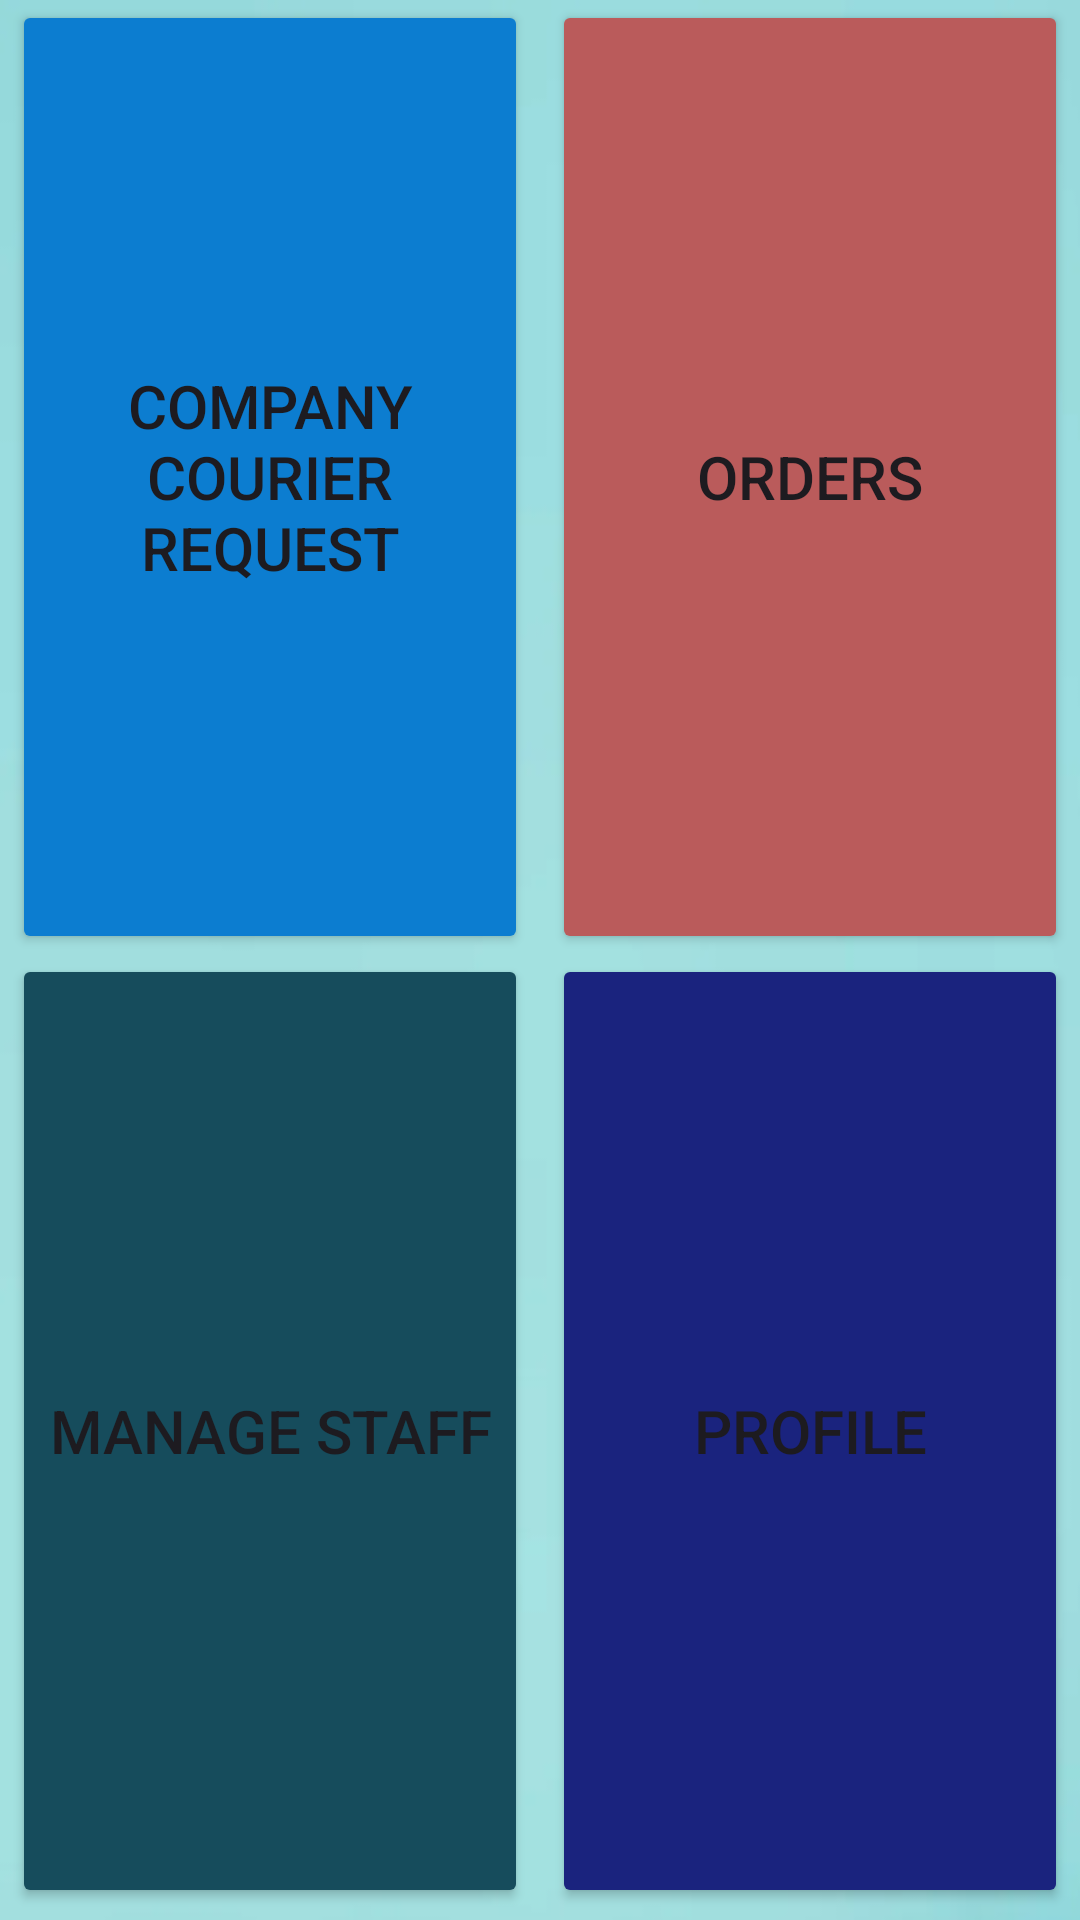

This screen was rendered from an Android layout file. Write that file and the resources it references.
<!-- AndroidManifest.xml: application theme Theme.SwiftEx -->
<!-- res/layout/fragment_company_dashboard.xml -->
<?xml version="1.0" encoding="utf-8"?>
<androidx.constraintlayout.widget.ConstraintLayout xmlns:android="http://schemas.android.com/apk/res/android"
    xmlns:app="http://schemas.android.com/apk/res-auto"
    xmlns:tools="http://schemas.android.com/tools"
    android:id="@+id/companyDashboardConstraintLayout"
    android:layout_width="match_parent"
    android:layout_height="match_parent"
    android:background="@drawable/cover_blue"
    tools:context=".user.company.CompanyDashboardFragment">

    <Button
        android:id="@+id/requestCourierButton"
        android:layout_width="0dp"
        android:layout_height="0dp"
        android:layout_marginStart="4dp"
        android:layout_marginEnd="4dp"
        android:backgroundTint="@color/lighterblue"
        android:pointerIcon="zoom_in"
        android:text="@string/company_dashboard_button1"
        android:textSize="20sp"
        app:cornerRadius="5dp"
        app:icon="@drawable/ic_courier_request"
        app:iconGravity="textStart"
        app:iconPadding="16dp"
        app:iconSize="32dp"
        app:layout_constraintBottom_toTopOf="@+id/manageStaffButton"
        app:layout_constraintEnd_toStartOf="@+id/ordersButton"
        app:layout_constraintStart_toStartOf="parent"
        app:layout_constraintTop_toTopOf="parent" />

    <Button
        android:id="@+id/ordersButton"
        android:layout_width="0dp"
        android:layout_height="0dp"
        android:layout_marginStart="4dp"
        android:layout_marginEnd="4dp"
        android:backgroundTint="@color/lightred"
        android:pointerIcon="zoom_in"
        android:text="@string/company_dashboard_button2"
        android:textSize="20sp"
        app:cornerRadius="5dp"
        app:icon="@drawable/ic_orders"
        app:iconGravity="textStart"
        app:iconPadding="16dp"
        app:iconSize="32dp"
        app:layout_constraintBottom_toTopOf="@+id/profileButton"
        app:layout_constraintEnd_toEndOf="parent"
        app:layout_constraintStart_toEndOf="@+id/requestCourierButton"
        app:layout_constraintTop_toTopOf="parent" />

    <Button
        android:id="@+id/manageStaffButton"
        android:layout_width="0dp"
        android:layout_height="0dp"
        android:layout_marginStart="4dp"
        android:layout_marginEnd="4dp"
        android:layout_marginBottom="4dp"
        android:backgroundTint="@color/bluegreen"
        android:pointerIcon="zoom_in"
        android:text="@string/company_dashboard_button3"
        android:textSize="20sp"
        app:cornerRadius="5dp"
        app:icon="@drawable/ic_admin_manage"
        app:iconGravity="textStart"
        app:iconPadding="16dp"
        app:iconSize="32dp"
        app:layout_constraintBottom_toBottomOf="parent"
        app:layout_constraintEnd_toStartOf="@+id/profileButton"
        app:layout_constraintStart_toStartOf="parent"
        app:layout_constraintTop_toBottomOf="@+id/requestCourierButton" />

    <Button
        android:id="@+id/profileButton"
        android:layout_width="0dp"
        android:layout_height="0dp"
        android:layout_marginStart="4dp"
        android:layout_marginEnd="4dp"
        android:layout_marginBottom="4dp"
        android:backgroundTint="@color/marine"
        android:pointerIcon="zoom_in"
        android:text="@string/company_dashboard_button4"
        android:textSize="20sp"
        app:cornerRadius="5dp"
        app:icon="@drawable/ic_menu_profile"
        app:iconGravity="textStart"
        app:iconPadding="16dp"
        app:iconSize="32dp"
        app:layout_constraintBottom_toBottomOf="parent"
        app:layout_constraintEnd_toEndOf="parent"
        app:layout_constraintStart_toEndOf="@+id/manageStaffButton"
        app:layout_constraintTop_toBottomOf="@+id/ordersButton" />
</androidx.constraintlayout.widget.ConstraintLayout>
<!-- resources referenced by this layout -->
<resources>
  <color name="bluegreen">#164C5C</color>
  <color name="lighterblue">#0C7DD0</color>
  <color name="lightred">#BA5B5B</color>
  <color name="marine">#1A237E</color>
  <!-- drawable ic_orders (drawable) -->
  <vector xmlns:android="http://schemas.android.com/apk/res/android" android:height="32.35813dp" android:viewportHeight="122.88" android:viewportWidth="121.52" android:width="32dp">
        
      <path android:fillColor="#FF000000" android:fillType="evenOdd" android:pathData="M49.91,26.09l53.86,-13.45c1.52,-0.38 3.08,0.56 3.46,2.08l13.45,53.86c0.38,1.52 -0.56,3.08 -2.08,3.46L64.75,85.49c-1.52,0.38 -3.08,-0.56 -3.46,-2.08L47.83,29.55C47.45,28.03 48.39,26.47 49.91,26.09L49.91,26.09L49.91,26.09zM54.59,90.54c8.93,0 16.17,7.24 16.17,16.17c0,8.93 -7.24,16.17 -16.17,16.17c-8.93,0 -16.17,-7.24 -16.17,-16.17C38.42,97.78 45.66,90.54 54.59,90.54L54.59,90.54zM74,92.69l41.87,-11.22l2.51,-0.67l0.67,2.51l1.8,6.72l0.67,2.51l-2.51,0.67l-41.87,11.22l-2.51,0.67l-0.67,-2.51l-1.8,-6.72l-0.67,-2.51L74,92.69L74,92.69L74,92.69zM4.21,0.04l8.34,1.45c9.58,1.67 14.41,2.63 17.54,5.12c3.37,2.68 4.13,6.28 5.59,13.26c0.27,1.27 0.56,2.69 0.96,4.4c0.36,1.58 0.82,3.43 1.42,5.64l14.87,54.67c0.38,1.39 -0.44,2.81 -1.83,3.19c-0.04,0.01 -0.08,0.02 -0.12,0.03l-6.61,1.79c-1.38,0.37 -2.81,-0.45 -3.18,-1.83l0,0l-6.76,-24.85l-8.11,-29.82c-0.56,-2.08 -1.05,-4.08 -1.47,-5.94l-0.02,-0.12c-0.41,-1.8 -0.73,-3.33 -1.02,-4.7c-0.73,-3.47 -1.1,-5.27 -2.23,-6.08c-1.47,-1.07 -4.67,-1.67 -11.06,-2.79l-3.23,-0.56l-5.11,-0.89c-1.42,-0.24 -2.37,-1.58 -2.12,-3l1.17,-6.86C1.45,0.75 2.79,-0.2 4.21,0.04L4.21,0.04z"/>
      
  </vector>
  <string name="company_dashboard_button1">Company Courier Request</string>
  <string name="company_dashboard_button2">Orders</string>
  <string name="company_dashboard_button3">Manage Staff</string>
  <string name="company_dashboard_button4">Profile</string>
  <style name="Theme.SwiftEx" parent="Base.Theme.SwiftEx" />
  <style name="Base.Theme.SwiftEx" parent="Theme.Material3.DayNight.NoActionBar">
          
          
          <item name="android:statusBarColor">@color/marine</item>
          <item name="android:navigationBarColor">@color/marine</item>
      </style>
</resources>
